Image classification data set "splitted_data" (murtathaalnajjar/pneumonia-AI-detection-school-project on GitHub). Class labels (2): normal, pneumonia.

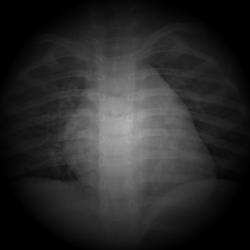
Label: normal

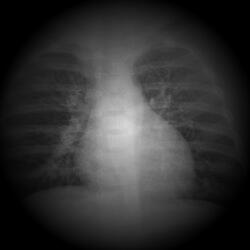
Label: pneumonia

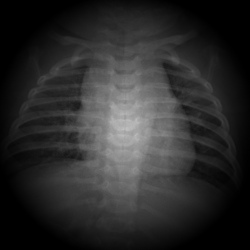
Label: normal

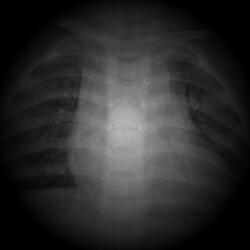
Label: pneumonia
